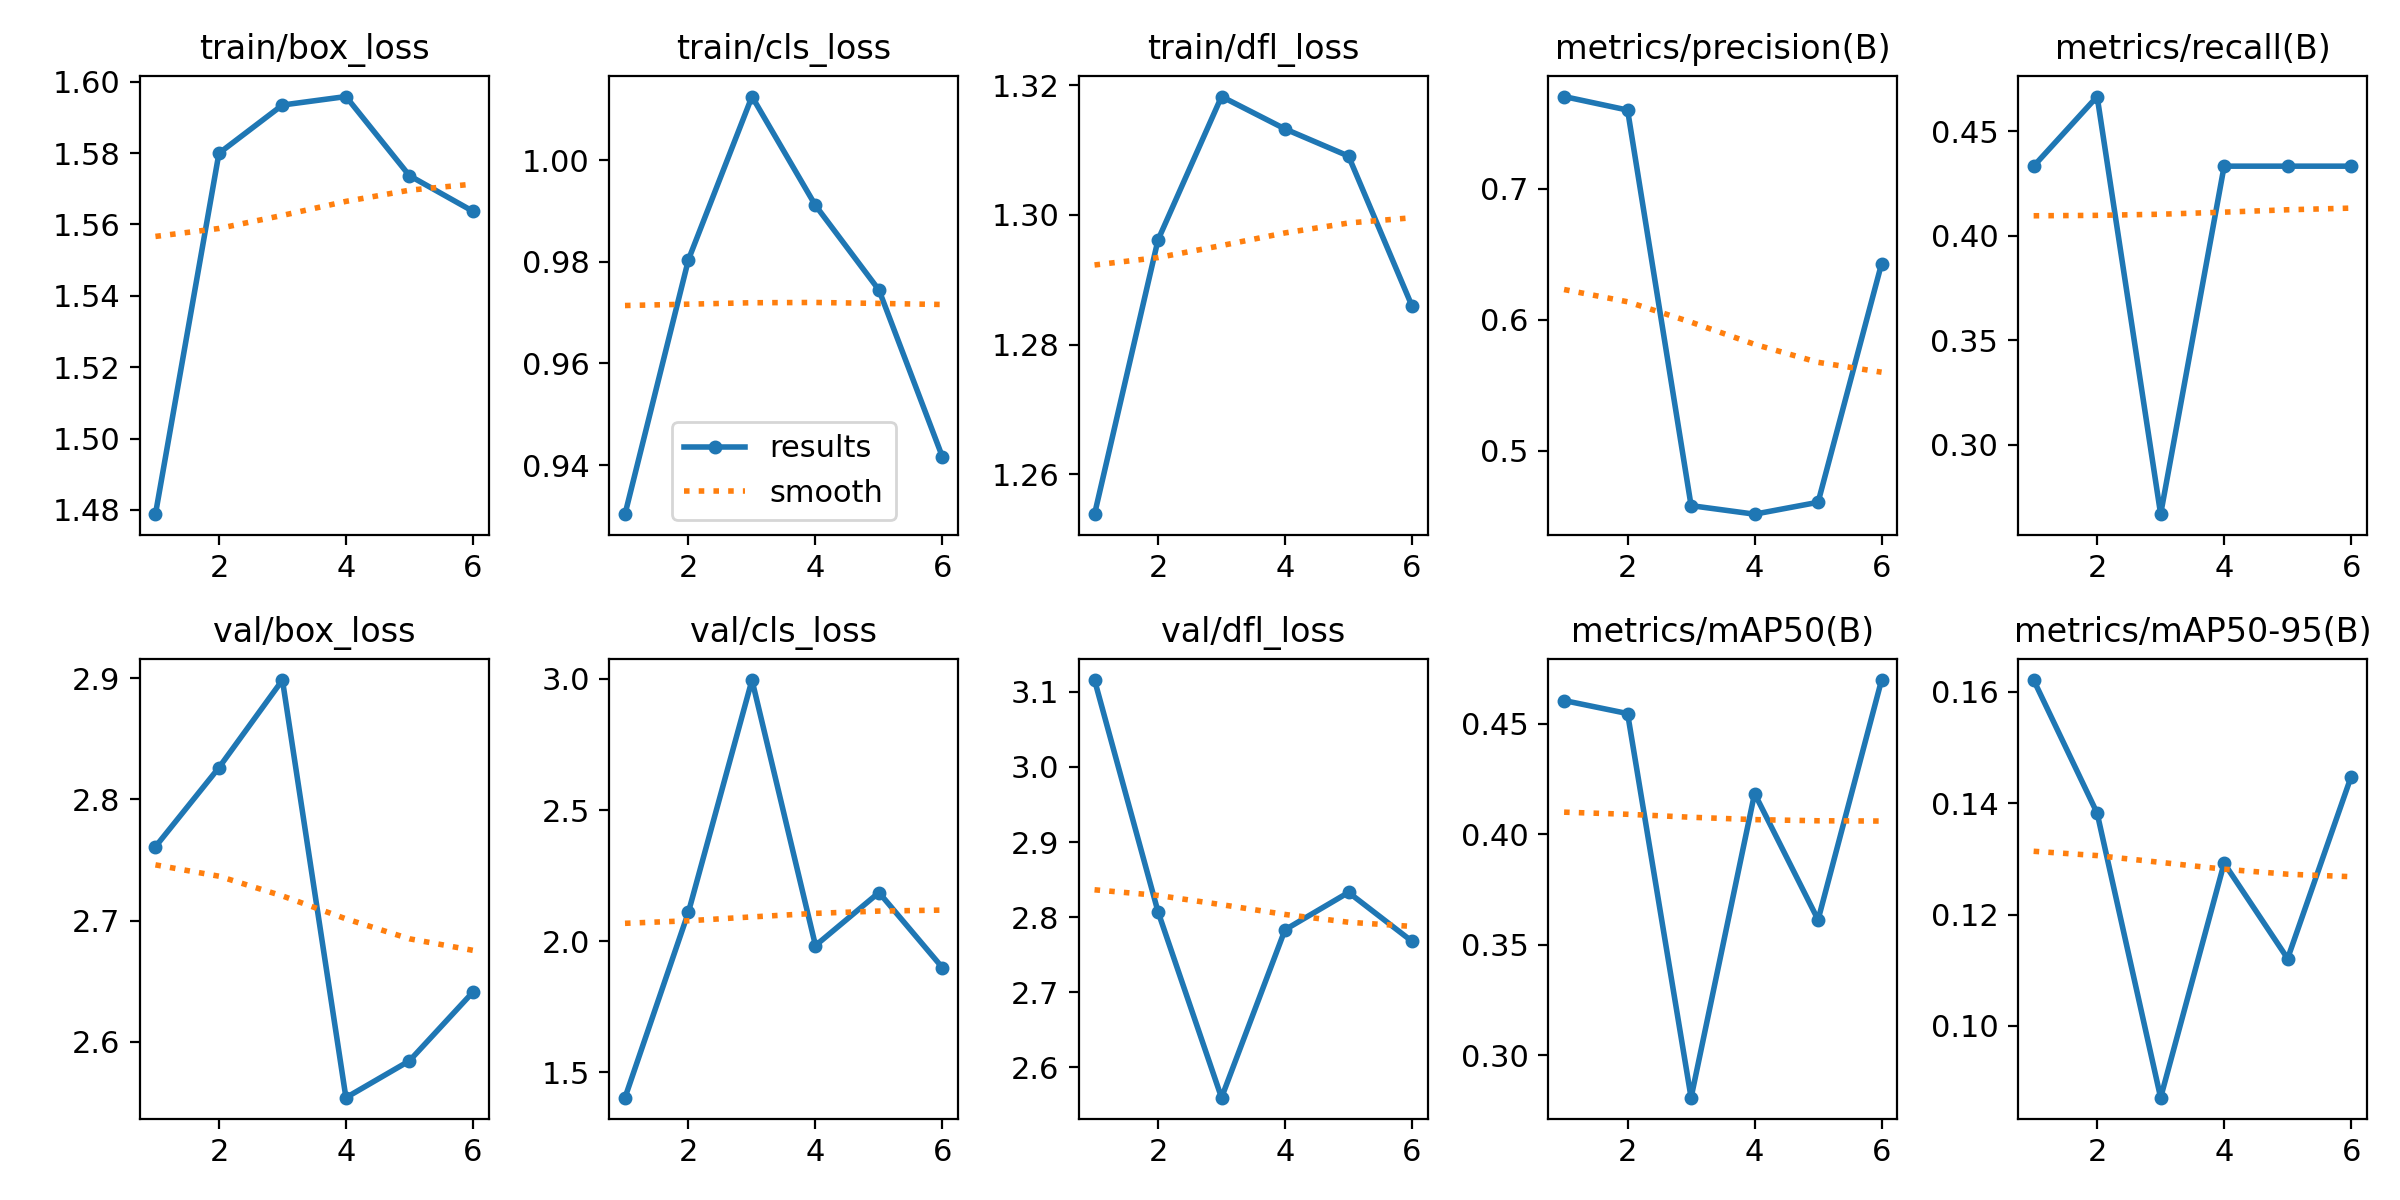

The data file committed next to this chart (first rows):
epoch, time, train/box_loss, train/cls_loss, train/dfl_loss, metrics/precision(B), metrics/recall(B), metrics/mAP50(B), metrics/mAP50-95(B), val/box_loss, val/cls_loss, val/dfl_loss, lr/pg0, lr/pg1, lr/pg2
1, 246.1, 1.479, 0.9304, 1.254, 0.7703, 0.4333, 0.4604, 0.1621, 2.761, 1.403, 3.116, 0.0006617, 0.0006617, 0.0006617
2, 366.1, 1.58, 0.9804, 1.296, 0.7599, 0.4667, 0.4545, 0.1382, 2.826, 2.111, 2.807, 0.001302, 0.001302, 0.001302
3, 473.8, 1.593, 1.012, 1.318, 0.4581, 0.2667, 0.2807, 0.08714, 2.898, 2.996, 2.56, 0.001916, 0.001916, 0.001916
4, 558.4, 1.596, 0.9911, 1.313, 0.4516, 0.4333, 0.4183, 0.1292, 2.554, 1.983, 2.783, 0.001881, 0.001881, 0.001881
5, 644.1, 1.574, 0.9744, 1.309, 0.4607, 0.4333, 0.3612, 0.1121, 2.584, 2.186, 2.833, 0.001842, 0.001842, 0.001842
6, 761, 1.564, 0.9416, 1.286, 0.6428, 0.4333, 0.4697, 0.1447, 2.641, 1.899, 2.768, 0.001802, 0.001802, 0.001802
